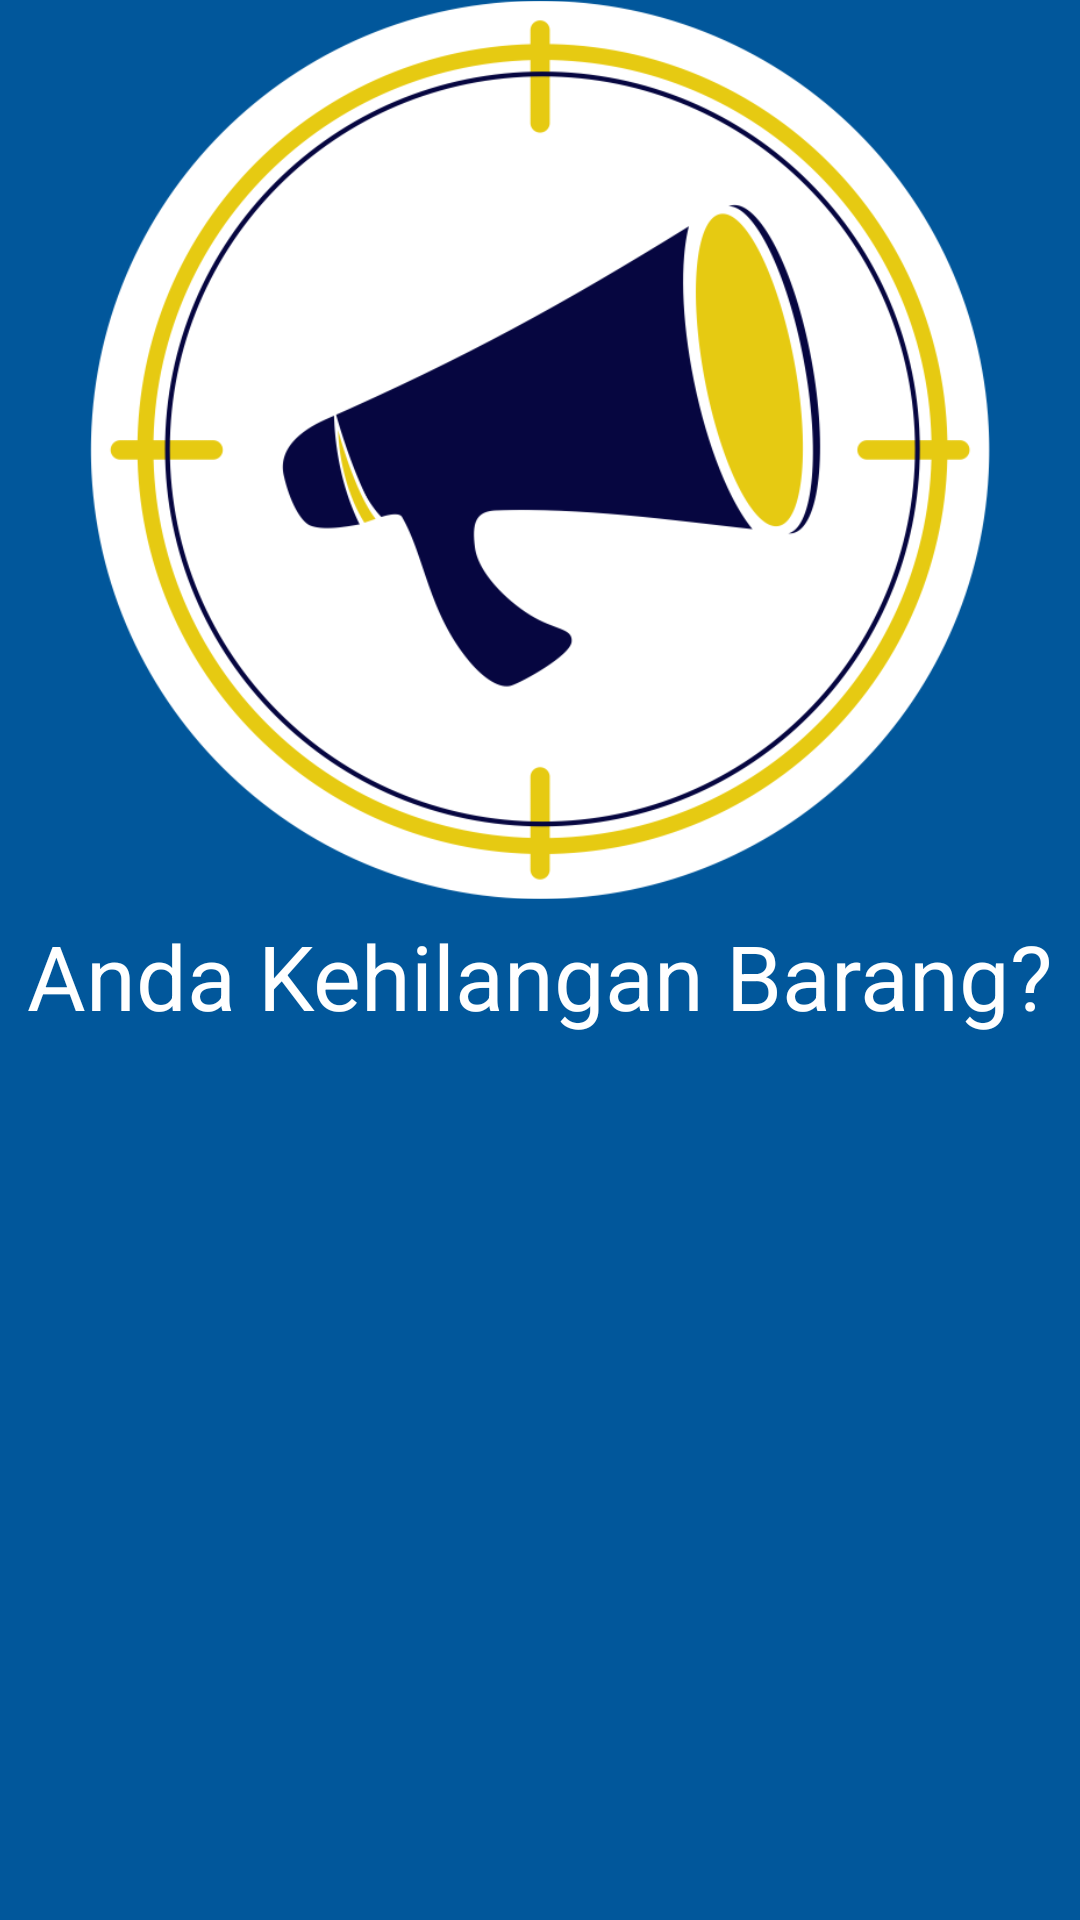

The Android layout XML behind this screen, and the referenced resources:
<!-- AndroidManifest.xml: application theme AppTheme -->
<!-- res/layout/fragment_umumkan.xml -->
<RelativeLayout xmlns:android="http://schemas.android.com/apk/res/android"
    xmlns:tools="http://schemas.android.com/tools"
    android:layout_width="match_parent"
    android:layout_height="match_parent"
    android:background="@color/colorPrimary"
    android:paddingLeft="@dimen/activity_horizontal_margin"
    android:paddingRight="@dimen/activity_horizontal_margin"
    android:paddingTop="@dimen/activity_vertical_margin"
    android:paddingBottom="@dimen/activity_vertical_margin"
    tools:context="com.androbos.bantutemuin.fragment.UmumkanFragment">

    <ImageView

        android:src="@drawable/pengumuman"
        android:layout_centerHorizontal="true"
        android:id="@+id/umumkan"
        android:layout_width="300dp"
        android:layout_height="300dp" />
   <TextView
       android:layout_marginTop="5dp"
       android:id="@+id/umumkan_text"
       android:textSize="30sp"
       android:textColor="#fff"
       android:gravity="center_horizontal"
       android:layout_below="@+id/umumkan"
       android:layout_centerHorizontal="true"
       android:text="Anda Kehilangan Barang?"
       android:layout_width="match_parent"
       android:layout_height="wrap_content" />
   

</RelativeLayout>
<!-- resources referenced by this layout -->
<resources>
  <color name="colorPrimary">#01579b</color>
  <!-- drawable pengumuman: png bitmap (drawable, 97405 bytes) -->
  <style name="AppTheme" parent="Theme.AppCompat.Light.DarkActionBar">
          
          <item name="colorPrimary">@color/colorPrimary</item>
          <item name="colorPrimaryDark">@color/colorPrimaryDark</item>
          <item name="colorAccent">@color/colorAccent</item>
      </style>
  <color name="colorPrimaryDark">#01579b</color>
  <color name="colorAccent">#0277bd</color>
</resources>
